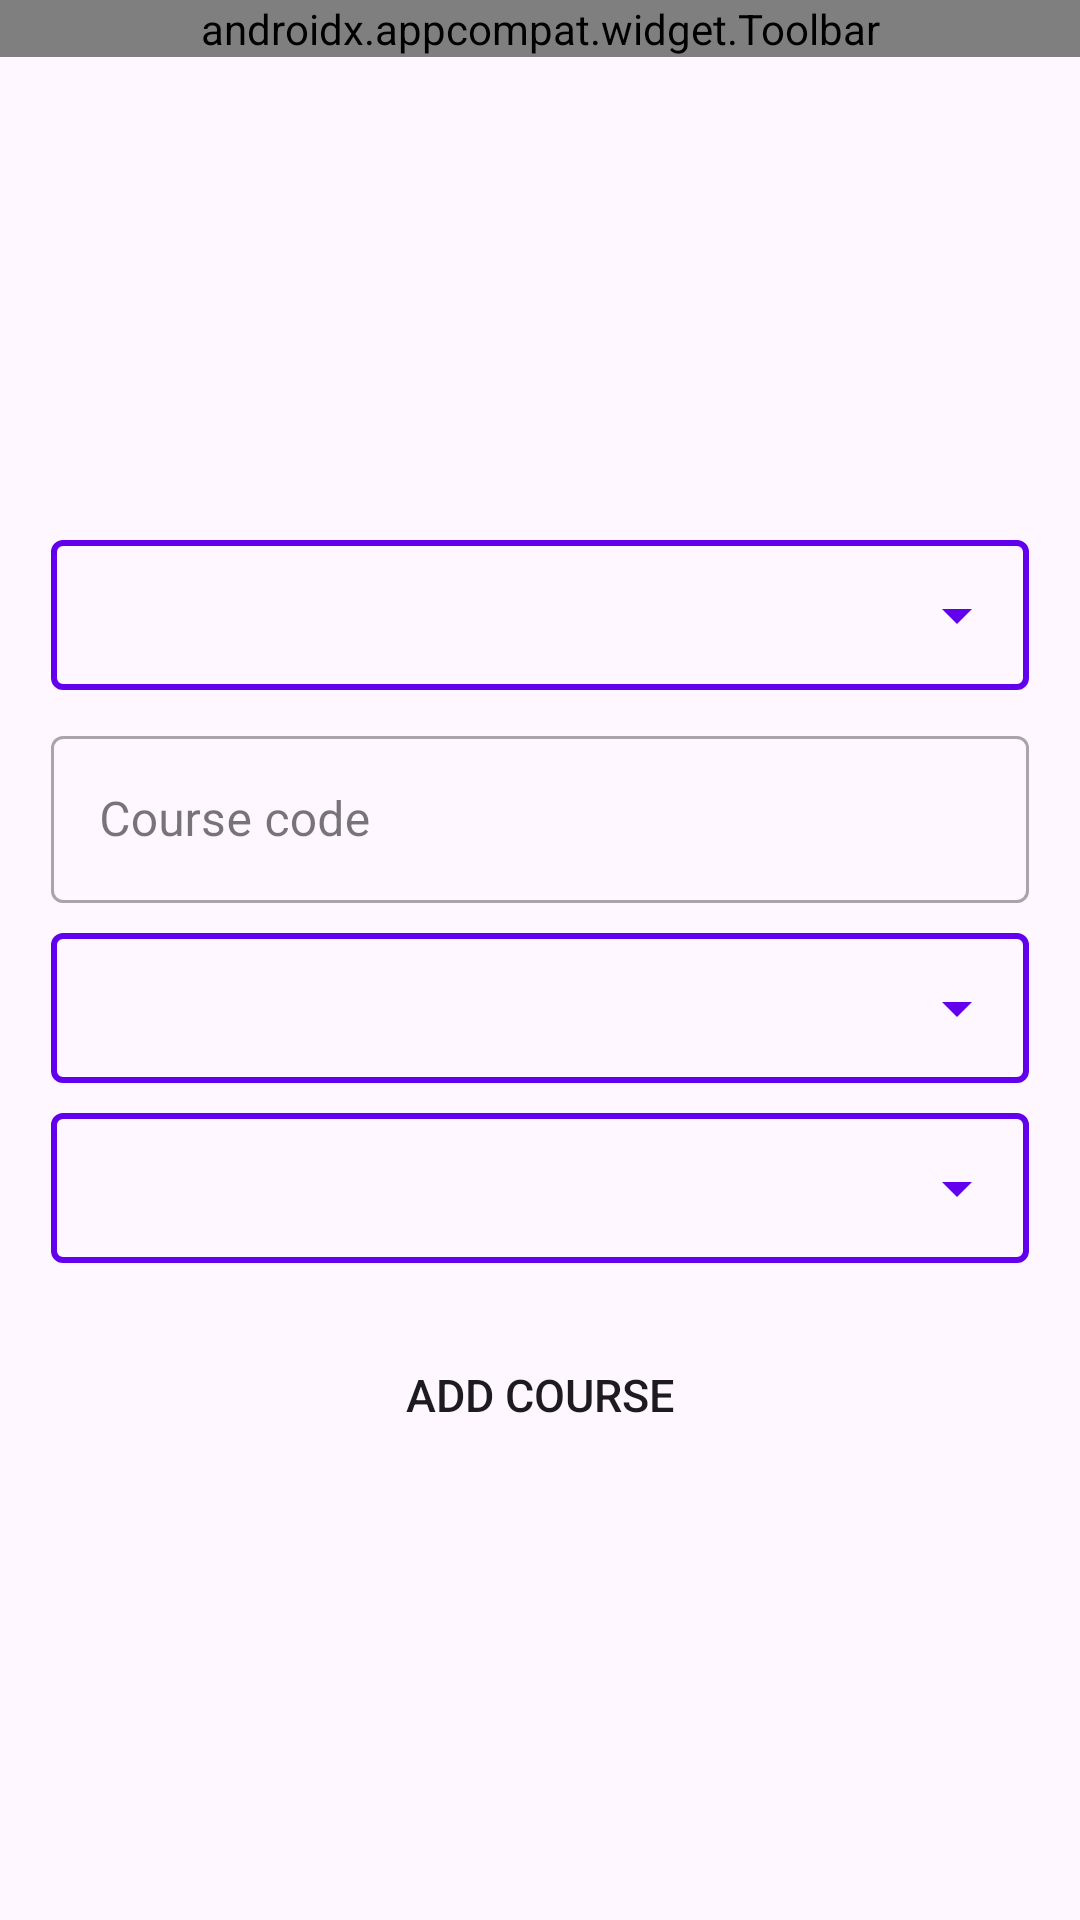

Android layout source for this screen:
<!-- AndroidManifest.xml: application theme Theme.AttendanceManagementApp -->
<!-- res/layout/activity_add_course.xml -->
<?xml version="1.0" encoding="utf-8"?>
<LinearLayout xmlns:android="http://schemas.android.com/apk/res/android"
    xmlns:app="http://schemas.android.com/apk/res-auto"
    xmlns:tools="http://schemas.android.com/tools"
    android:layout_width="match_parent"
    android:orientation="vertical"
    android:layout_height="match_parent"
    tools:context=".view.activity.AddCourseActivity">

    <androidx.appcompat.widget.Toolbar
        android:id="@+id/toolbar"
        app:title="Add course"
        android:background="@color/colorPrimary"
        app:titleTextColor="@color/colorWhite"
        android:layout_width="match_parent"
        android:layout_height="wrap_content"/>
    <LinearLayout
        android:padding="17dp"
        android:orientation="vertical"
        android:gravity="center"
        android:layout_width="match_parent"
        android:layout_height="match_parent">
        <LinearLayout

            android:layout_marginTop="10dp"
            android:background="@drawable/shape_border"
            android:layout_width="match_parent"
            android:layout_height="wrap_content">

            <Spinner
                android:id="@+id/courseTitleSp"
                android:backgroundTint="@color/colorPrimary"
                android:layout_width="match_parent"
                android:layout_height="50dp" />
        </LinearLayout>

        <com.google.android.material.textfield.TextInputLayout
            android:layout_marginTop="10dp"
            style="@style/Widget.MaterialComponents.TextInputLayout.OutlinedBox"
            android:layout_width="match_parent"
            android:layout_height="wrap_content">

            <com.google.android.material.textfield.TextInputEditText
                android:focusable="false"
                android:id="@+id/courseCode"
                android:layout_width="match_parent"
                android:layout_height="wrap_content"
                android:drawableTint="@color/colorPrimary"
                android:hint="Course code"
                android:inputType="text" />
        </com.google.android.material.textfield.TextInputLayout>

        <LinearLayout

            android:layout_marginTop="10dp"
            android:background="@drawable/shape_border"
            android:layout_width="match_parent"
            android:layout_height="wrap_content">

            <Spinner
                android:id="@+id/courseBatchSp"
                android:backgroundTint="@color/colorPrimary"
                android:layout_width="match_parent"
                android:layout_height="50dp" />
        </LinearLayout>
        <LinearLayout

            android:layout_marginTop="10dp"
            android:background="@drawable/shape_border"
            android:layout_width="match_parent"
            android:layout_height="wrap_content">
            <Spinner
                android:id="@+id/courseTeacherSp"
                android:backgroundTint="@color/colorPrimary"
                android:layout_width="match_parent"
                android:layout_height="50dp" />
        </LinearLayout>

        <androidx.appcompat.widget.AppCompatButton
            android:id="@+id/addCourseBtn"
            android:textColor="@color/colorWhite"
            android:textSize="15sp"
            android:text="Add course"
            android:background="@drawable/shape_gradient_button"
            android:layout_marginTop="20dp"
            android:layout_width="match_parent"
            android:layout_height="wrap_content"/>
    </LinearLayout>

</LinearLayout>
<!-- resources referenced by this layout -->
<resources>
  <!-- drawable shape_border (drawable) -->
  <?xml version="1.0" encoding="utf-8"?>
  <shape xmlns:android="http://schemas.android.com/apk/res/android"
  
      android:shape="rectangle">
      <stroke
          android:width="2dp"
          android:color="@color/colorPrimary">
  
      </stroke>
      <corners android:radius="3dp" />
  </shape>
  <style name="Theme.AttendanceManagementApp" parent="Base.Theme.AttendanceManagementApp" />
  <style name="Base.Theme.AttendanceManagementApp" parent="Theme.Material3.DayNight.NoActionBar">
           <item name="colorPrimary">@color/colorPrimary</item>
          <item name="colorControlNormal">@color/colorWhite</item>
      </style>
  <!-- not gathered from this repository: default colours our renderer supplied (Android Studio template values) -->
  <color name="colorPrimary">#FF6200EE</color>
</resources>
